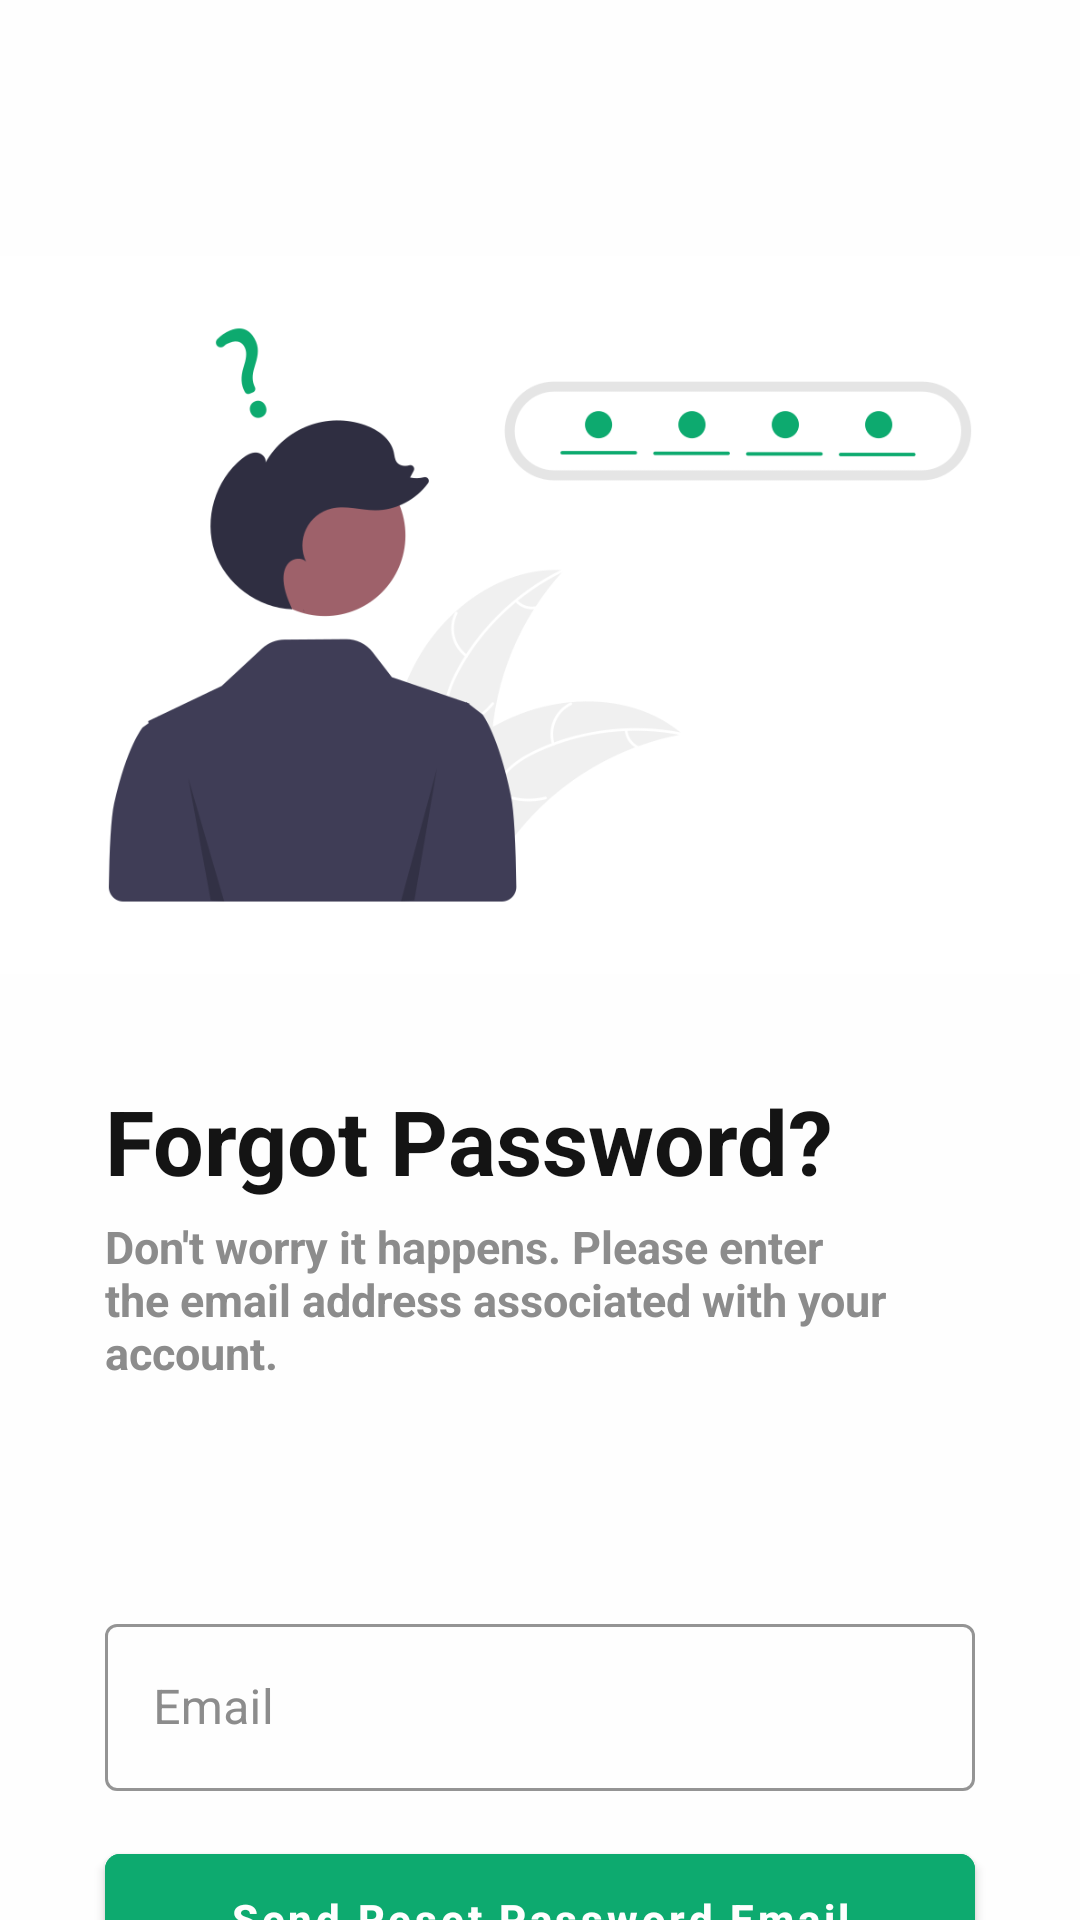

Layout XML and referenced resources for this Android screen:
<!-- AndroidManifest.xml: application theme Theme.Nitip -->
<!-- res/layout/activity_forgot_password.xml -->
<?xml version="1.0" encoding="utf-8"?>
<androidx.constraintlayout.widget.ConstraintLayout xmlns:android="http://schemas.android.com/apk/res/android"
    xmlns:app="http://schemas.android.com/apk/res-auto"
    xmlns:tools="http://schemas.android.com/tools"
    android:layout_width="match_parent"
    android:layout_height="match_parent"
    tools:context=".View.ForgotPasswordActivity"
    android:background="@color/colorOnPrimary">

    <LinearLayout
        android:id="@+id/llHeader"
        android:layout_width="match_parent"
        android:layout_height="wrap_content"
        app:layout_constraintEnd_toEndOf="parent"
        app:layout_constraintStart_toStartOf="parent"
        app:layout_constraintTop_toTopOf="parent">

        <Button
            style="@style/Widget.MaterialComponents.Button.TextButton"
            android:id="@+id/btnBack"
            android:layout_width="wrap_content"
            android:layout_height="55dp"
            android:backgroundTint="@color/colorOnPrimary"
            android:text=""
            android:textSize="14sp"
            android:textStyle="bold"
            app:layout_constraintEnd_toEndOf="parent"
            app:layout_constraintStart_toStartOf="parent"
            app:layout_constraintTop_toBottomOf="@+id/tilEmail"
            app:icon="@drawable/baseline_arrow_back_24"
            app:iconTint="@color/colorPrimary"
            android:minWidth="0dp"
            android:background="@null"
            android:layout_marginLeft="15dp"/>

    </LinearLayout>

    <ImageView
        android:id="@+id/ivIllustration"
        android:layout_width="match_parent"
        android:layout_height="300dp"
        android:src="@drawable/forgot_password"
        app:layout_constraintEnd_toEndOf="parent"
        app:layout_constraintStart_toStartOf="parent"
        app:layout_constraintTop_toBottomOf="@+id/llHeader" />

    <TextView
        android:id="@+id/tvLForgotPasswordTitle"
        android:layout_width="match_parent"
        android:layout_height="wrap_content"
        android:paddingHorizontal="35sp"
        android:paddingLeft="15dp"
        android:paddingTop="5dp"
        android:text="@string/forgot_password"
        android:textColor="@color/colorOnSecondary"
        android:textSize="30sp"
        android:textStyle="bold"
        app:layout_constraintEnd_toEndOf="parent"
        app:layout_constraintStart_toStartOf="parent"
        app:layout_constraintTop_toBottomOf="@+id/ivIllustration" />

    <TextView
        android:id="@+id/tvForgotPasswordContent"
        android:layout_width="match_parent"
        android:layout_height="wrap_content"
        android:paddingHorizontal="35sp"
        android:paddingLeft="15dp"
        android:paddingTop="5dp"
        android:text="@string/dont_worry"
        android:textColor="@color/colorSecondaryVariant"
        android:textSize="15sp"
        android:textStyle="bold"
        app:layout_constraintEnd_toEndOf="parent"
        app:layout_constraintStart_toStartOf="parent"
        app:layout_constraintTop_toBottomOf="@+id/tvLForgotPasswordTitle" />

    <LinearLayout
        android:layout_width="match_parent"
        android:layout_height="wrap_content"
        app:layout_constraintEnd_toEndOf="parent"
        app:layout_constraintStart_toStartOf="parent"
        app:layout_constraintTop_toBottomOf="@+id/tvForgotPasswordContent"
        android:orientation="vertical"
        android:layout_marginTop="50dp">

        <com.google.android.material.textfield.TextInputLayout
            android:id="@+id/tilEmail"
            android:layout_width="match_parent"
            android:layout_height="wrap_content"
            app:layout_constraintEnd_toEndOf="parent"
            app:layout_constraintStart_toStartOf="parent"
            app:layout_constraintTop_toBottomOf="@+id/tvLogIn"
            android:layout_marginTop="25dp"
            android:layout_marginHorizontal="35dp"
            style="@style/Widget.MaterialComponents.TextInputLayout.OutlinedBox"
            app:boxBackgroundColor="@color/colorOnPrimary"
            app:boxStrokeColor="@color/colorPrimary"
            app:startIconDrawable="@drawable/baseline_alternate_email_24"
            android:hint="@string/email_placeholder"
            app:hintTextColor="@color/colorSecondaryVariant"
            android:layout_marginBottom="15dp"
            android:textColorHint="@color/colorSecondaryVariant"
            app:startIconTint="@color/colorPrimary">

            <com.google.android.material.textfield.TextInputEditText
                android:id="@+id/etEmail"
                android:layout_width="match_parent"
                android:layout_height="wrap_content"
                android:inputType="textEmailAddress"
                android:textColor="@color/colorOnSecondary"/>

        </com.google.android.material.textfield.TextInputLayout>

        <com.google.android.material.button.MaterialButton
            android:id="@+id/btnSendOtp"
            android:layout_width="match_parent"
            android:layout_height="55dp"
            android:layout_marginHorizontal="35dp"
            android:backgroundTint="@color/colorPrimary"
            android:text="@string/send_reset_password"
            android:textAllCaps="false"
            android:textSize="14sp"
            android:textStyle="bold"
            app:cornerRadius="5dp"
            app:layout_constraintEnd_toEndOf="parent"
            app:layout_constraintStart_toStartOf="parent"
            app:layout_constraintTop_toBottomOf="@+id/tilEmail" />

    </LinearLayout>

</androidx.constraintlayout.widget.ConstraintLayout>
<!-- resources referenced by this layout -->
<resources>
  <color name="colorOnPrimary">#fefefe</color>
  <color name="colorOnSecondary">#141414</color>
  <color name="colorPrimary">#0daa6f</color>
  <color name="colorSecondaryVariant">#8c8c8c</color>
  <!-- drawable forgot_password: png bitmap (drawable, 32390 bytes) -->
  <string name="dont_worry">Don\'t worry it happens. Please enter the email address associated with your account.</string>
  <string name="email_placeholder">Email</string>
  <string name="forgot_password">Forgot Password?</string>
  <string name="send_reset_password">Send Reset Password Email</string>
  <style name="Theme.Nitip" parent="Theme.MaterialComponents.DayNight.NoActionBar">
  
          <item name="colorPrimary">@color/colorPrimary</item>
          <item name="colorPrimaryVariant">@color/colorPrimaryVariant</item>
          <item name="colorOnPrimary">@color/colorOnPrimary</item>
  
          <item name="colorSecondary">@color/colorSecondary</item>
          <item name="colorSecondaryVariant">@color/colorSecondaryVariant</item>
          <item name="colorOnSecondary">@color/colorOnSecondary</item>
  
          <item name="android:statusBarColor">#fefefe</item>
          <item name="android:windowLightStatusBar">true</item>
  
      </style>
  <color name="colorPrimaryVariant">#deebe7</color>
  <color name="colorSecondary">#656967</color>
</resources>
